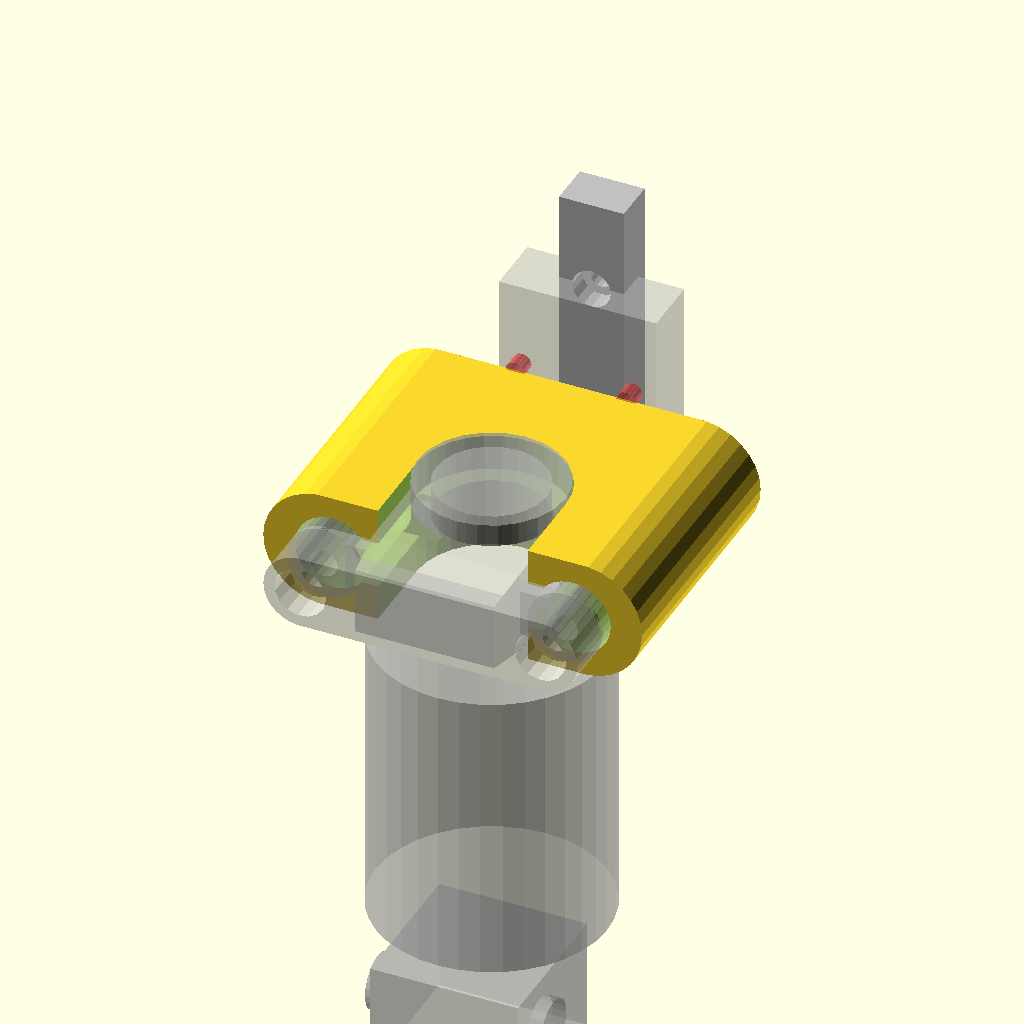
Cell 1 — every parameter at its default value.
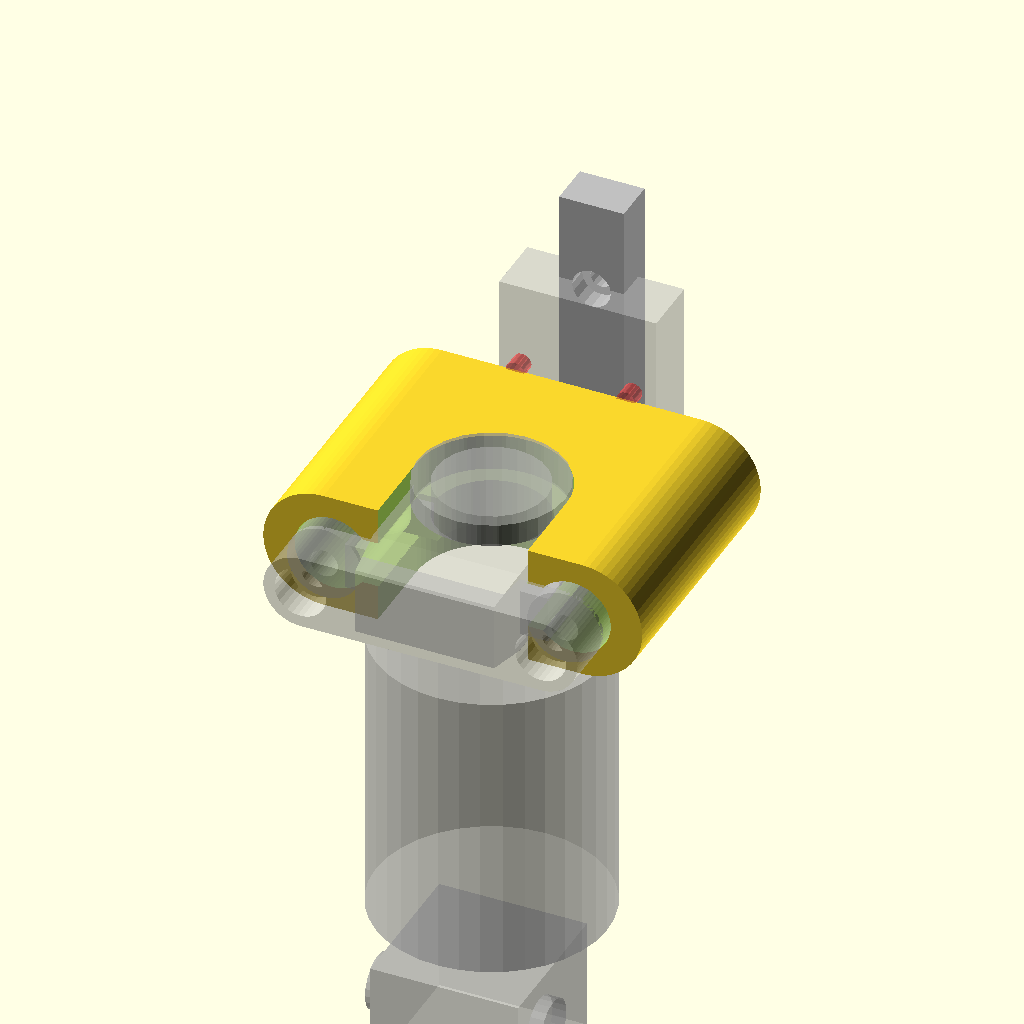
Cell 2 — RES set to 60, the other parameters unchanged.
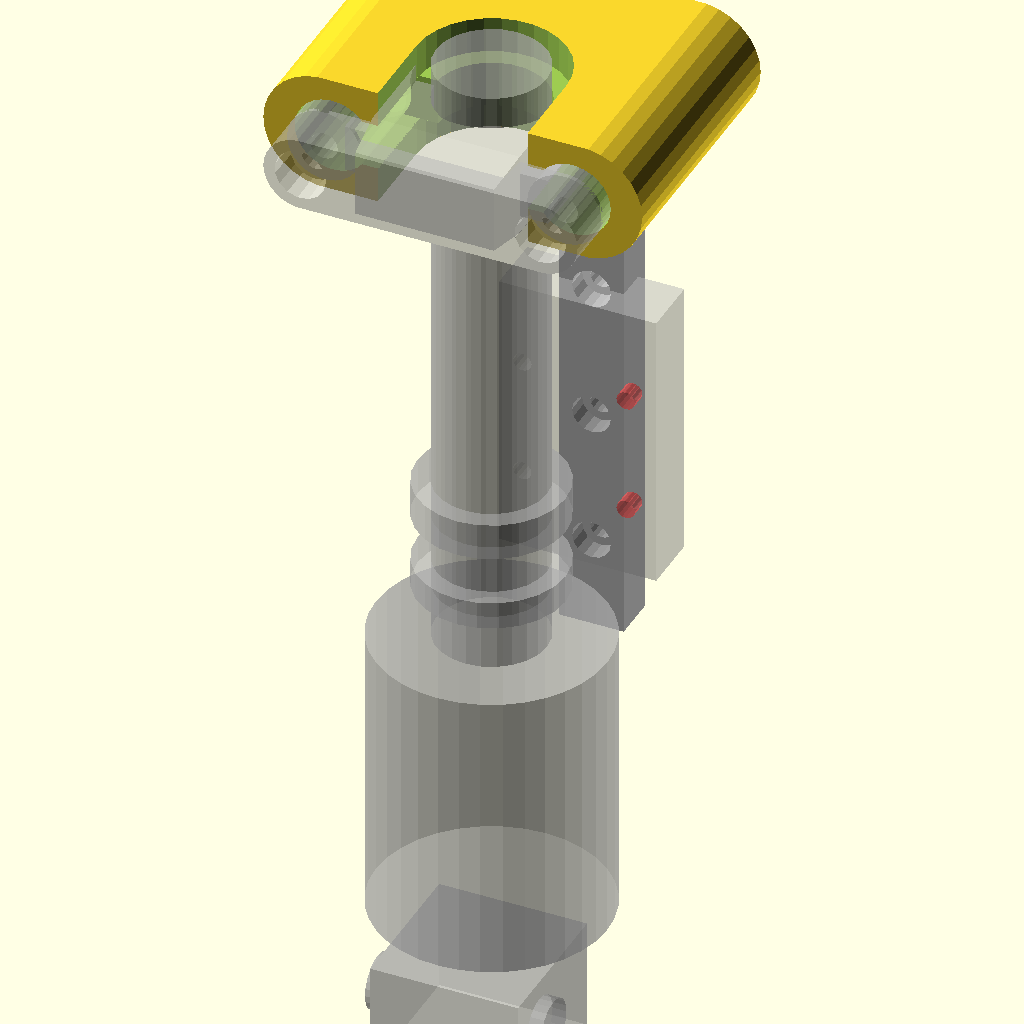
Cell 3 — Hbody set to 100, the other parameters unchanged.
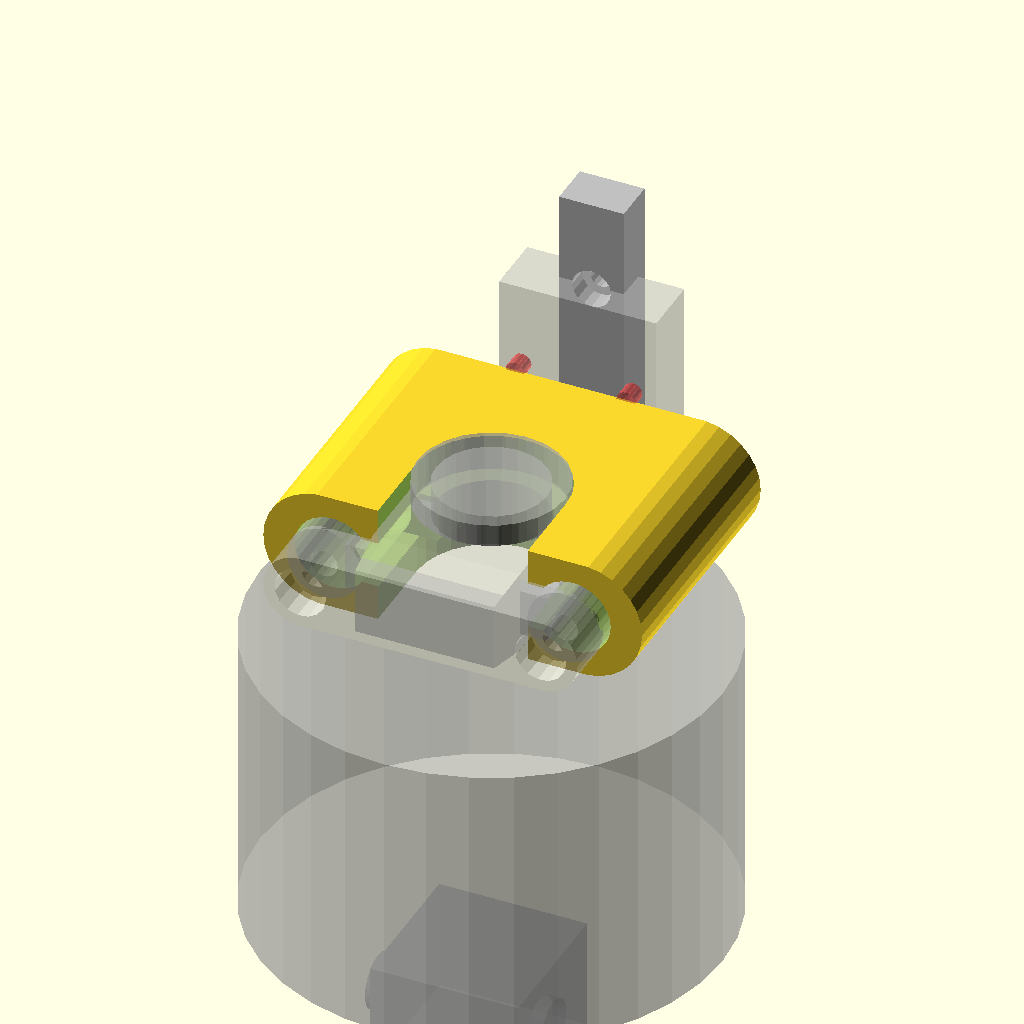
Cell 4 — Dbody set to 50, the other parameters unchanged.
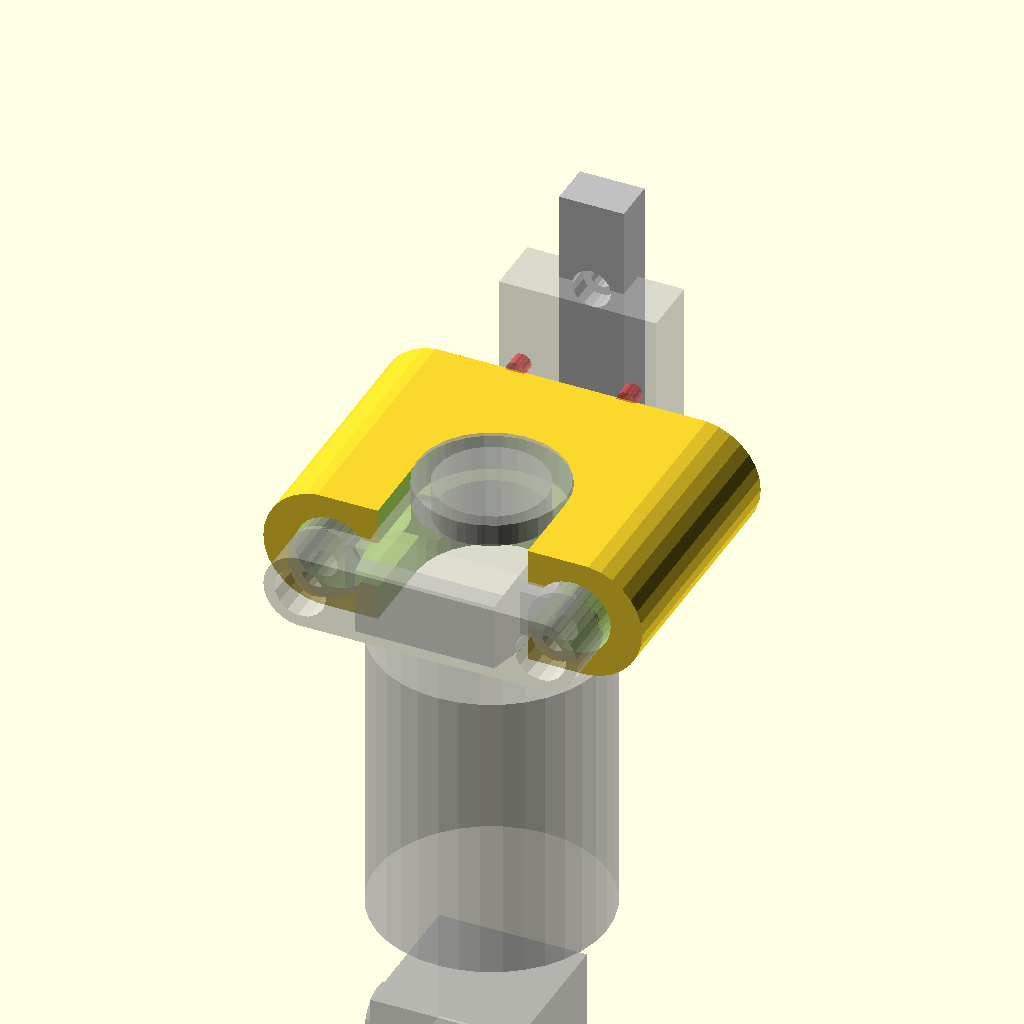
Cell 5 — Gblock set to 7.4, the other parameters unchanged.
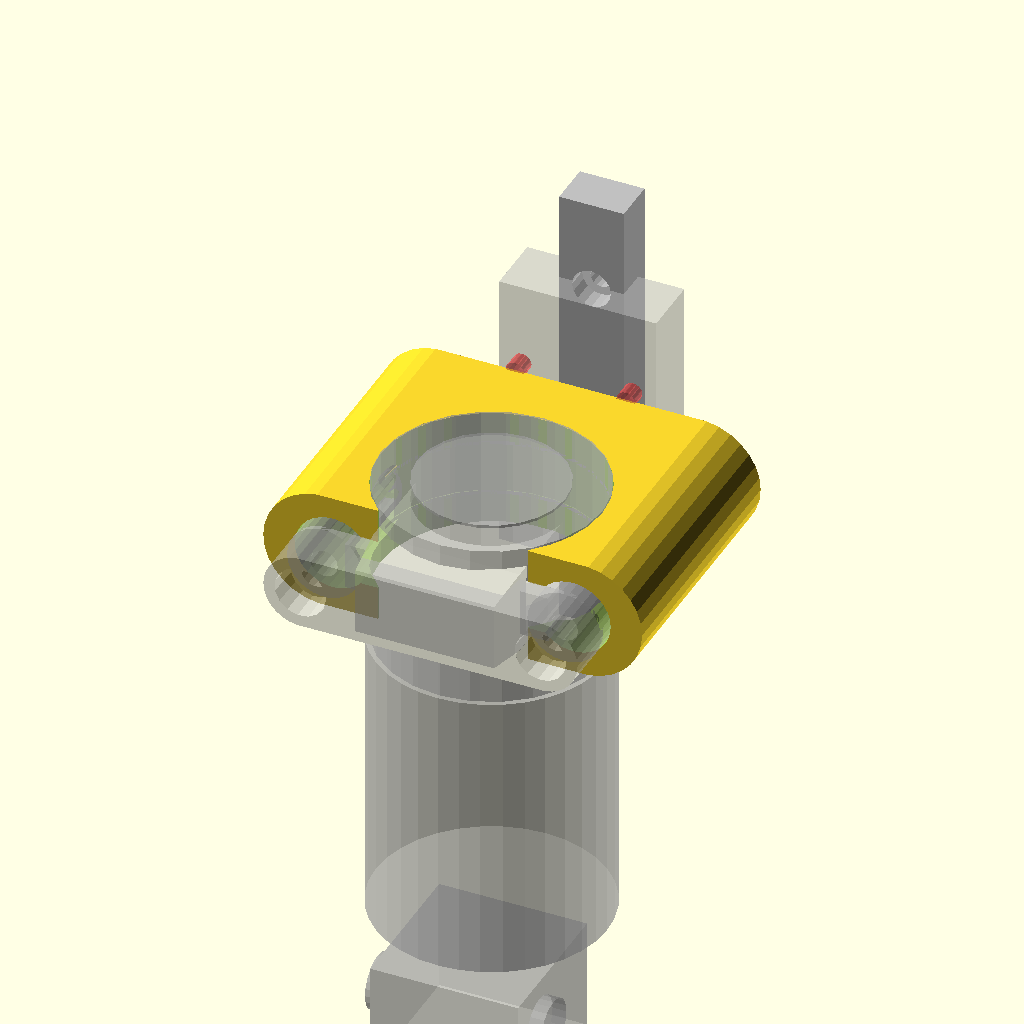
Cell 6 — IDmount set to 24, the other parameters unchanged.
One fixed orthographic camera (rotation 55°, 0°, 25°; colour scheme Cornfield) for every cell.
OpenSCAD source file Drawings/hotEnd.scad:
// somewhat large hot-end I happen to have
RES=30;  // higher for production render

Hbody = 50;  // height of aluminum base
Dbody = 25;  // diameter at outside of cooling fins
Gblock = 3.7; // gap from body to top of block
IDmount = 12; // inner diameter of mount groove
ODmount = 16; // outer diameter of mount groove
WtopFlange = 4;
Wmount = 5.3;
WbotFlange = 3;

Hblock=12.1; // height of heat block
Wblock = 16; // width of heat block, heater parallel to W axis
Dblock = 16; // nozzle NOT centered in +-D direction

DsocketHeadM3 = 5.4;
HsocketHeadM3 = 3;

%hotEnd();

%translate([0,20,43.35])
rotate([0,90,-90])  // let face of carriage be y=0
railMGN7H();

//difference() { union() {
translate([0,0,Hbody-WtopFlange-Wmount/2])
%retentionTab();

translate([0,0,Hbody-WtopFlange-Wmount/2])
hotEndMount(false,false);
//} translate([0,0,53]) cube([80,80,20],center=true);}

WmountBrace=14;
module hotEndMount(withBrace=true, carriageBase=true) difference() {
    union() {
        *translate([0,9,0]) rotate([90,0,0]) hull() pairX(WmountBrace) 
            cylinder(r=6.5,h=1,$fn=RES);
        baseLen = carriageBase ? 0 : 8.5;
        translate([0,10+baseLen,0]) rotate([90,0,0]) hull() pairX(WmountBrace) 
            cylinder(r=6.5,h=19+baseLen,$fn=RES);
        if (carriageBase) translate([0,20,0]) hull() {
            pairX(6) pairZ(13) rotate([90,0,0])
                cylinder(r=2,h=1,$fn=RES/2);
            translate([0,-11,0]) pairX(WmountBrace) rotate([90,0,0])
                cylinder(r=6.5,h=1,$fn=RES);
        }
        
        // cut away from this sheath over the hot-end as little
        // as possible, for strength
        if (withBrace) braceSheath();
    }
    
    translate([0,1,0]) retentionTabBase(.1);
    hull() {
        cylinder(d=IDmount+.2,h=Wmount+.2,center=true,$fn=RES);
        translate([0,-20,0]) cube([IDmount+.2,1,Wmount+.2],center=true);
    }

    cylinder(d=IDmount,h=20,center=true,$fn=RES);
    pairZ(Wmount/2-.1 +4/2) hull() {
        cylinder(d=ODmount+.2,h=4,center=true,$fn=RES);
        translate([0,-10,0]) cube([ODmount+.2,1,4],center=true);
    }

    // I think the taps on MGN7 carriage are only about 3mm deep
    //   plan on M2 screw to go only 2mm below face of carriage
    if(withBrace)
    translate([0,20.1,0]) rotate([90,0,0]) pairX(6) pairY(6.5) {
        cylinder(r=1.05,h=20,$fn=RES/3);  // M2 socket head? 8mm
        translate([0,0,8-2]) cylinder(d1=3.8,d2=4.2,h=13.5,$fn=RES/2);
    }
    
    translate([0,18,0]) pairX(13) rotate([90,0,0]) cylinder(r=1.6,h=14,$fn=RES/2);
    translate([0,19,0]) pairX(13) rotate([90,30,0])  // M3 nut hole 
       cylinder(d1=6.8, d2=5.5/cos(30),h=10,$fn=6);
    
    translate([-25,20,-51]) cube([50,16,80]);    // don't overlap carriage
    
    translate([0,0,-11]) {   // clearance from hot end
        translate([0,0,-34])
        cylinder(d=Dbody+6, h=34.1,$fn=RES);
        cylinder(d1=Dbody+6, d2=Dbody-3,h=4,$fn=RES);
    
        // clearance from block
        translate([0,-3,-40]) cube([26,24,16],center=true);
    }
}

module braceSheath() difference() {
    hull() {
        cube([36,18,3.5],center=true);

        difference() {
            translate([0,0,-40])
                cylinder(r=24, h=30, $fn=RES*1.5);

            translate([-25,-28,-51]) cube([50,50,18]);
            translate([-25,20,-60]) cube([50,20,80]);

            // don't interfere with blowers
            hull() {
                translate([-25,-29,-5.4])   cube([50,20,1]);
                translate([-25,-28,-40]) cube([50,50,1]);
                //#translate([0,6,-25]) rotate([0,90,0])
                //    cylinder(r=6,h=60,center=true,$fn=RES/2);
            }
        }            
        
    }

    translate([0,0,-51]) cylinder(d=Dbody+12, h=44.55, $fn=RES*1.5);

    
}

module retentionTabBase(fuzz=0) {
    difference() {
        union() {
            hull() {
                translate([0,-5.5,0])
                    cube([ODmount+fuzz-.1,ODmount/2+2,Wmount+4-.2],center=true);
                translate([0,-15,0]) cube([ODmount-1,1,Wmount+2],center=true);
            }
            translate([0,-5.5,0])
            cube([ODmount+6,ODmount/2+2,Wmount-.2],center=true);
            rotate([90,0,0]) pairX(13) hull() {
                sphere(r=4+fuzz,$fn=RES);
                translate([0,0,8+2]) cylinder(r=4+fuzz,h=1,$fn=RES);
            }
            rotate([90,0,0]) hull() pairX(13)
                translate([0,0,8.5+2]) cylinder(r=4+fuzz,h=6,$fn=RES);
            
        }
        
        cylinder(d=IDmount-fuzz,h=Wmount+1,center=true,$fn=RES);
        //*pairX(13) rotate([90,0,0]) {
        //    cylinder(r=1.5,h=40,center=true,$fn=RES/2);
        //    translate([0,0,15]) cylinder(d1=DsocketHeadM3, d2=DsocketHeadM3+.2,
        //        h=HsocketHeadM3+1, $fn=RES/2);
        //}
        pairZ(Wmount/2+1+2*fuzz) cylinder(d=ODmount+2*fuzz,h=2,center=true,$fn=RES);
        
        //%cylinder(d=ODmount,h=1,center=true,$fn=RES);
    }
}

//just add screw holes, for re-use in hotEndMount()
module retentionTab(fuzz=0) difference() { retentionTabBase(fuzz);
    pairX(13) rotate([90,0,0]) {
            cylinder(r=1.5,h=40,center=true,$fn=RES/2);
            translate([0,0,13]) cylinder(d1=DsocketHeadM3, d2=DsocketHeadM3+.2,
                h=HsocketHeadM3+1, $fn=RES/2);
    }
}

module railMGN7H(len=50,pos=0) {
    // H=8 H1=1.5
    // total assembly thickness H=8
    // bot of rail to bot of carriage, H1=1.5
    // width of rail, Wr=7
    // height of rail, HR=4.8
    // width of carriage W=17
    // bolts on center, perp to motion B=12
    // length of carriage, L=30.8
    // bold spacing, parallel to motion, C=13
    // dist bet. rail holes on center , P=15
    // hole diam d=2.4
    // head diam D=4.2
    // head depth, h=2.3
    
    //put face of carriage at Y=0
    color("silver")
    translate([0,0,-8+2.4]) rail7(len);
    translate([-pos,0,0]) MGN7H();
}
module MGN7H() translate([0,0,(1.5-8)/2])
    difference() { cube([30.8,17,8-1.5],center=true);
        #pairX(13/2) pairY(6)
            cylinder(r=1,h=5,$fn=16);
    }


module rail7(len=50) difference() { cube([len,7,4.8],center=true);
    for(k=[0:15:len/2]) pairX(k) {
        cylinder(d=2.4,h=22,$fn=16,center=true);
        translate([0,0,(4.8/2)-2.3]) cylinder(d=4.2,h=3,$fn=16);
    }
}

module pairX(d) for(a=[-d,d]) translate([a,0,0]) children();
module pairY(d) for(a=[-d,d]) translate([0,a,0]) children();
module pairZ(d) for(a=[-d,d]) translate([0,0,a]) children();
    
module hotEnd() {
    hotBlock();
    cylinder(d=Dbody,h=32,$fn=36);  // cooler setion of body
    cylinder(d=IDmount,h=Hbody,$fn=24);
    translate([0,0,38]) {  // mount flanges
        translate([0,0,WbotFlange+Wmount])
            cylinder(d=ODmount,h=WtopFlange,$fn=24);
            cylinder(d=ODmount,h=WbotFlange,$fn=24);
    }
}
    
module hotBlock() { // nozzle and mount on Z axis
    translate([0,-3,-Hblock/2-Gblock])  // offset from center of nozzle
        cube([Wblock, Dblock,Hblock],center=true);
    translate([0,0,-Hblock-5-Gblock]) cylinder(h=5,r2=3,r1=.3,$fn=6);  // nozzle
    translate([0,-6,-Gblock-6/2-2]) rotate([0,90,0])
        cylinder(d=6,h=Wblock+3,center=true, $fn=24); // heater
}
Parameter table extracted from the source (name, type, default, range or options):
RES: number, default 30
Hbody: number, default 50
Dbody: number, default 25
Gblock: number, default 3.7
IDmount: number, default 12
ODmount: number, default 16
WtopFlange: number, default 4
Wmount: number, default 5.3
WbotFlange: number, default 3
Hblock: number, default 12.1
Wblock: number, default 16
Dblock: number, default 16
DsocketHeadM3: number, default 5.4
HsocketHeadM3: number, default 3
WmountBrace: number, default 14
